Run: headless pygame with SDL's dummy video driver; simulated clock (each Clock.tick advances the game by its frame time, no real sleeping); random seed 0; keys injected as events and as key.get_pressed() state; no mouse input; restart key RETURN tapped at the start of phases 3 and 4.
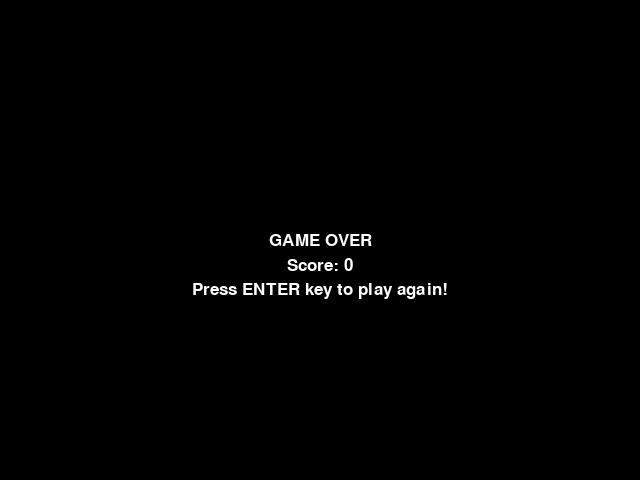
Frame 1 of 4 · flips 1–60 · no input
Frame 2 of 4 · flips 61–180 · tapped SPACE, RETURN · held RIGHT (→), D · screen unchanged from frame 1, image omitted
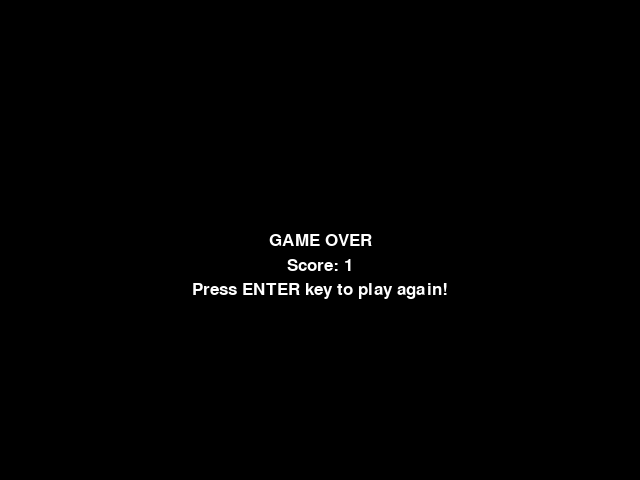
Frame 3 of 4 · flips 181–300 · tapped RETURN · held DOWN (↓), S
Frame 4 of 4 · flips 301–420 · tapped RETURN · held LEFT (←), A, UP (↑), W · screen same as frame 1, image omitted

The pygame program that drew these frames:

from pygame.constants import KEYDOWN, K_ESCAPE, K_RETURN, K_r, QUIT, SWSURFACE
import pygame
from random import randint
from enum import Enum
from collections import namedtuple

SCREEN_WIDTH, SCREEN_HEIGHT = 640, 480

pygame.init()
font = pygame.font.SysFont('arial', 25)

class Direction(Enum):
    RIGHT = 1
    LEFT = 2
    UP = 3
    DOWN = 4

point = namedtuple('point', 'x, y')

WHITE = (255, 255, 255)
GREEN = (0, 255, 0)
GREEN2 = (111, 255, 255)
BLUE1 = (0, 0, 255)
BLUE2 = (0, 255, 255)
BLACK = (0,0,0)

BLOCK_SIZE = 20
SPEED = 10

class snake_game:
    def __init__(self, screen_width, screen_height):
        self.width = screen_width
        self.height = screen_height
        self.screen = pygame.display.set_mode((self.width, self.height))
        self.clock = pygame.time.Clock()
        pygame.display.set_caption('Snake')

        self.direction = Direction.RIGHT
        self.head = point(self.width//2, self.height//2)
        self.body = [self.head, point(self.head.x - BLOCK_SIZE, self.head.y), point(self.head.x - 2*BLOCK_SIZE, self.head.y)]

        self.score = 0
        self.food = None
        self.spawn_food()
    
    def update_screen(self):
        # draw background
        self.screen.fill(BLACK)
        self.clock.tick(SPEED)

        # draw snake
        offset = 4
        for body_part in self.body:
            pygame.draw.rect(self.screen, BLUE1, pygame.Rect(body_part.x, body_part.y, BLOCK_SIZE, BLOCK_SIZE))
            pygame.draw.rect(self.screen, BLUE2, pygame.Rect(body_part.x + offset, body_part.y + offset, BLOCK_SIZE - offset*2, BLOCK_SIZE - offset*2))
        
        # draw food
        pygame.draw.rect(self.screen, GREEN, pygame.Rect(self.food.x, self.food.y, BLOCK_SIZE, BLOCK_SIZE))
        pygame.draw.rect(self.screen, GREEN2, pygame.Rect(self.food.x + offset, self.food.y + offset, BLOCK_SIZE - offset*2, BLOCK_SIZE - offset*2))

        # draw score board
        text = font.render(f"Score: {str(self.score)}", True, WHITE)
        self.screen.blit(text, [0, 0])
        pygame.display.update()

    def move(self, direction):
        x = self.head.x
        y = self.head.y

        if direction == Direction.RIGHT:
            x += BLOCK_SIZE
        if direction == Direction.LEFT:
            x -= BLOCK_SIZE
        if direction == Direction.DOWN:
            y += BLOCK_SIZE
        if direction == Direction.UP:
            y -= BLOCK_SIZE
        
        self.head = point(x, y)

    def spawn_food(self):
        x = randint(0, (self.width-BLOCK_SIZE)//BLOCK_SIZE)*BLOCK_SIZE
        y = randint(0, (self.height-BLOCK_SIZE)//BLOCK_SIZE)*BLOCK_SIZE
        self.food = point(x, y)
        if self.food in self.body:
            self.spawn_food()
    
    def isCollision(self):
        if self.head.x < 0 or self.head.x > self.width - BLOCK_SIZE or self.head.y < 0 or self.head.y > self.height - BLOCK_SIZE:
            return True
        if self.head in self.body[1:]:
            return True
        
        return False

    def end_game_screen(self):
        self.screen.fill(BLACK)

        game_over_txt = font.render('GAME OVER', True, WHITE)
        game_over_txt_rect = game_over_txt.get_rect(center=(self.width/2, self.height/2))

        score_txt = font.render(f'Score: {str(self.score)}', True, WHITE)
        score_txt_rect = score_txt.get_rect(center=(self.width/2, self.height/2))

        continue_txt = font.render('Press ENTER key to play again!', True, WHITE)
        continue_txt_rect = continue_txt.get_rect(center=(self.width/2, self.height/2))

        self.screen.blit(game_over_txt, game_over_txt_rect)
        self.screen.blit(score_txt, [score_txt_rect[0], score_txt_rect[1]+25])
        self.screen.blit(continue_txt, [continue_txt_rect[0], continue_txt_rect[1]+50])
        
        self.clock.tick(SPEED)
        pygame.display.update()

    def play(self):
        for event in pygame.event.get():
            if event.type == pygame.QUIT:
                pygame.quit()
                quit()
            if event.type == KEYDOWN:
                if event.key == K_ESCAPE:
                    pygame.quit()
                    quit()
                elif event.key == pygame.K_d and self.direction != Direction.LEFT:
                    self.direction = Direction.RIGHT
                elif event.key == pygame.K_a and self.direction != Direction.RIGHT:
                    self.direction = Direction.LEFT
                elif event.key == pygame.K_w and self.direction != Direction.DOWN:
                    self.direction = Direction.UP
                elif event.key == pygame.K_s and self.direction != Direction.UP:
                    self.direction = Direction.DOWN
        
        self.move(self.direction)
        self.body.insert(0, self.head)

        if self.head == self.food:
            self.score += 1
            self.spawn_food()
        else:
            self.body.pop()
            
        game_over = False
        play_again = False
        if self.isCollision():
            game_over = True
            self.end_game_screen()
            while True:
                event = pygame.event.wait()
                if event.type == pygame.QUIT:
                    pygame.quit()
                    quit()
                if event.type == KEYDOWN:
                    if event.key == K_RETURN:
                        play_again = True
                        return game_over, play_again
                    elif event.key == K_ESCAPE:
                        pygame.quit()
                        quit()

        self.update_screen()
        return game_over, play_again

if __name__ == '__main__':
    game = snake_game(SCREEN_WIDTH, SCREEN_HEIGHT)

    running = True
    while running:
        game_over, play_again = game.play()

        if game_over:
            running = False

        if game_over and play_again:
            running = True
            game = snake_game(SCREEN_WIDTH, SCREEN_HEIGHT)
